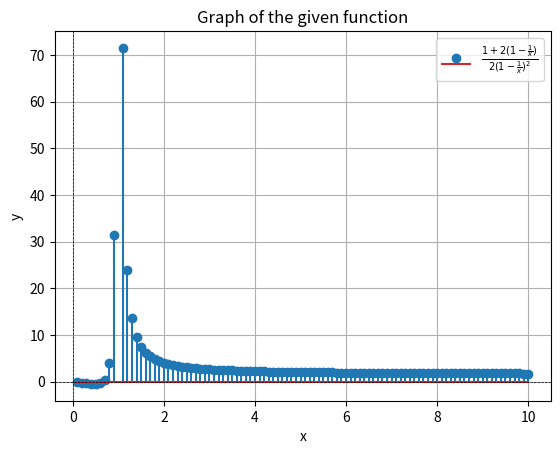

Write the Python code that produced this figure.
import numpy as np
import matplotlib.pyplot as plt

# Define the function
def f(x):
    return (1 + 2 * (1 - 1 / x)) / (2 * (1 - 1 / x)**2)

# Generate values for x
x_values = np.linspace(0.1, 10, 100)  # Adjust the range as needed

# Calculate corresponding y values
y_values = f(x_values)

# Plot the graph
plt.stem(x_values, y_values, label=r'$\frac{{1 + 2(1 - \frac{1}{x})}}{{2(1 - \frac{1}{x})^2}}$')
plt.xlabel('x')
plt.ylabel('y')
plt.title('Graph of the given function')
plt.axhline(0, color='black', linewidth=0.5, linestyle='--')
plt.axvline(0, color='black', linewidth=0.5, linestyle='--')
plt.legend()
plt.grid(True)
plt.show()
